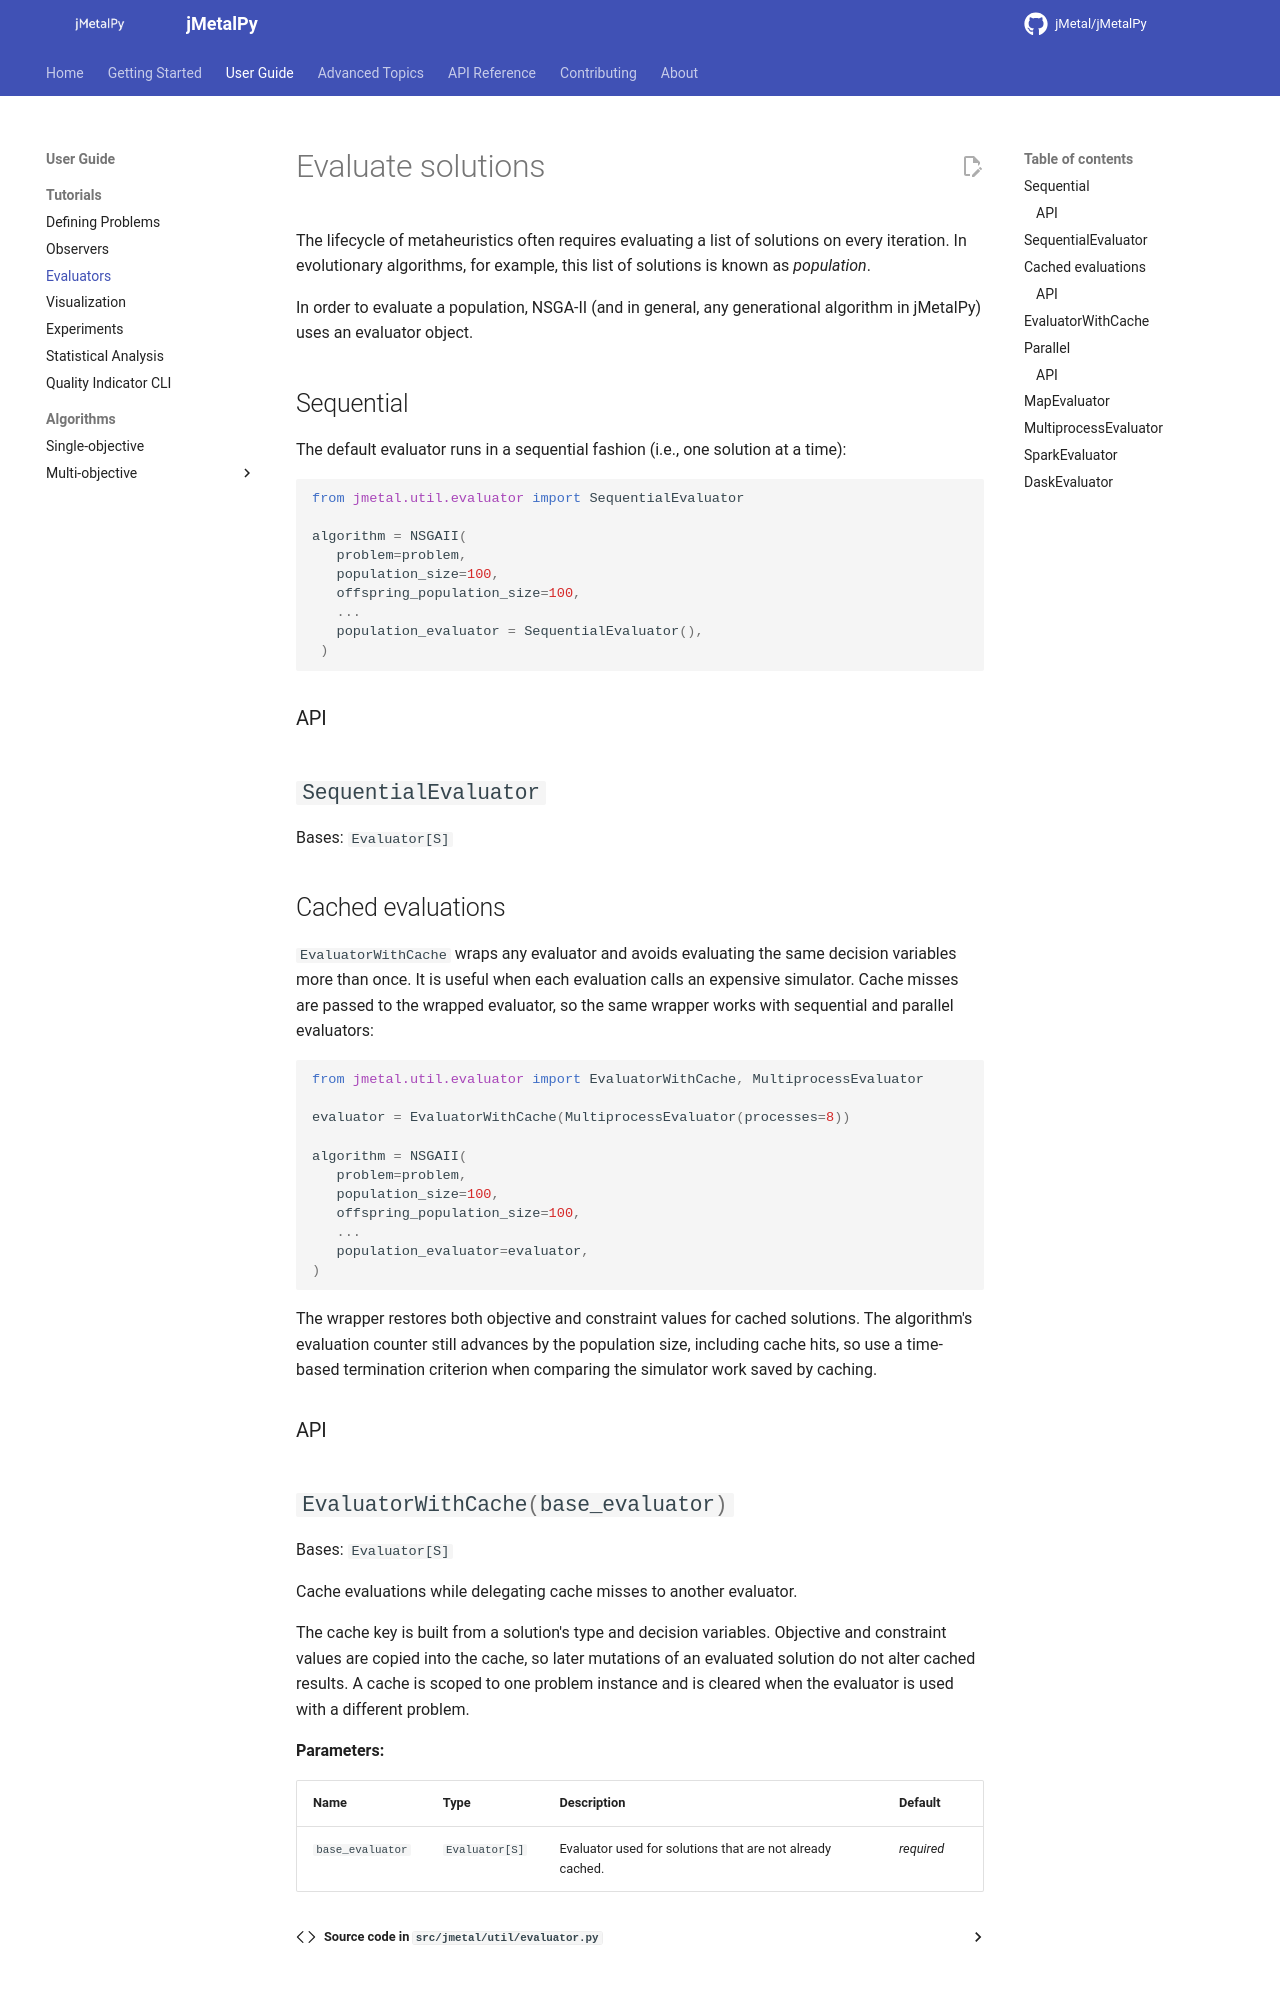

repository: jMetal/jMetalPy · page: tutorials/evaluator/index.html · generator: mkdocs

# Evaluate solutions

The lifecycle of metaheuristics often requires evaluating a list of solutions on every iteration.
In evolutionary algorithms, for example, this list of solutions is known as *population*.

In order to evaluate a population, NSGA-II (and in general, any generational algorithm in
jMetalPy) uses an evaluator object.

## Sequential

The default evaluator runs in a sequential fashion (i.e., one solution at a time):

```python
from jmetal.util.evaluator import SequentialEvaluator

algorithm = NSGAII(
   problem=problem,
   population_size=100,
   offspring_population_size=100,
   ...
   population_evaluator = SequentialEvaluator(),
 )
```

### API

::: jmetal.util.evaluator.SequentialEvaluator

## Cached evaluations

`EvaluatorWithCache` wraps any evaluator and avoids evaluating the same decision variables more
than once. It is useful when each evaluation calls an expensive simulator. Cache misses are passed
to the wrapped evaluator, so the same wrapper works with sequential and parallel evaluators:

```python
from jmetal.util.evaluator import EvaluatorWithCache, MultiprocessEvaluator

evaluator = EvaluatorWithCache(MultiprocessEvaluator(processes=8))

algorithm = NSGAII(
   problem=problem,
   population_size=100,
   offspring_population_size=100,
   ...
   population_evaluator=evaluator,
)
```

The wrapper restores both objective and constraint values for cached solutions. The algorithm's
evaluation counter still advances by the population size, including cache hits, so use a time-based
termination criterion when comparing the simulator work saved by caching.
